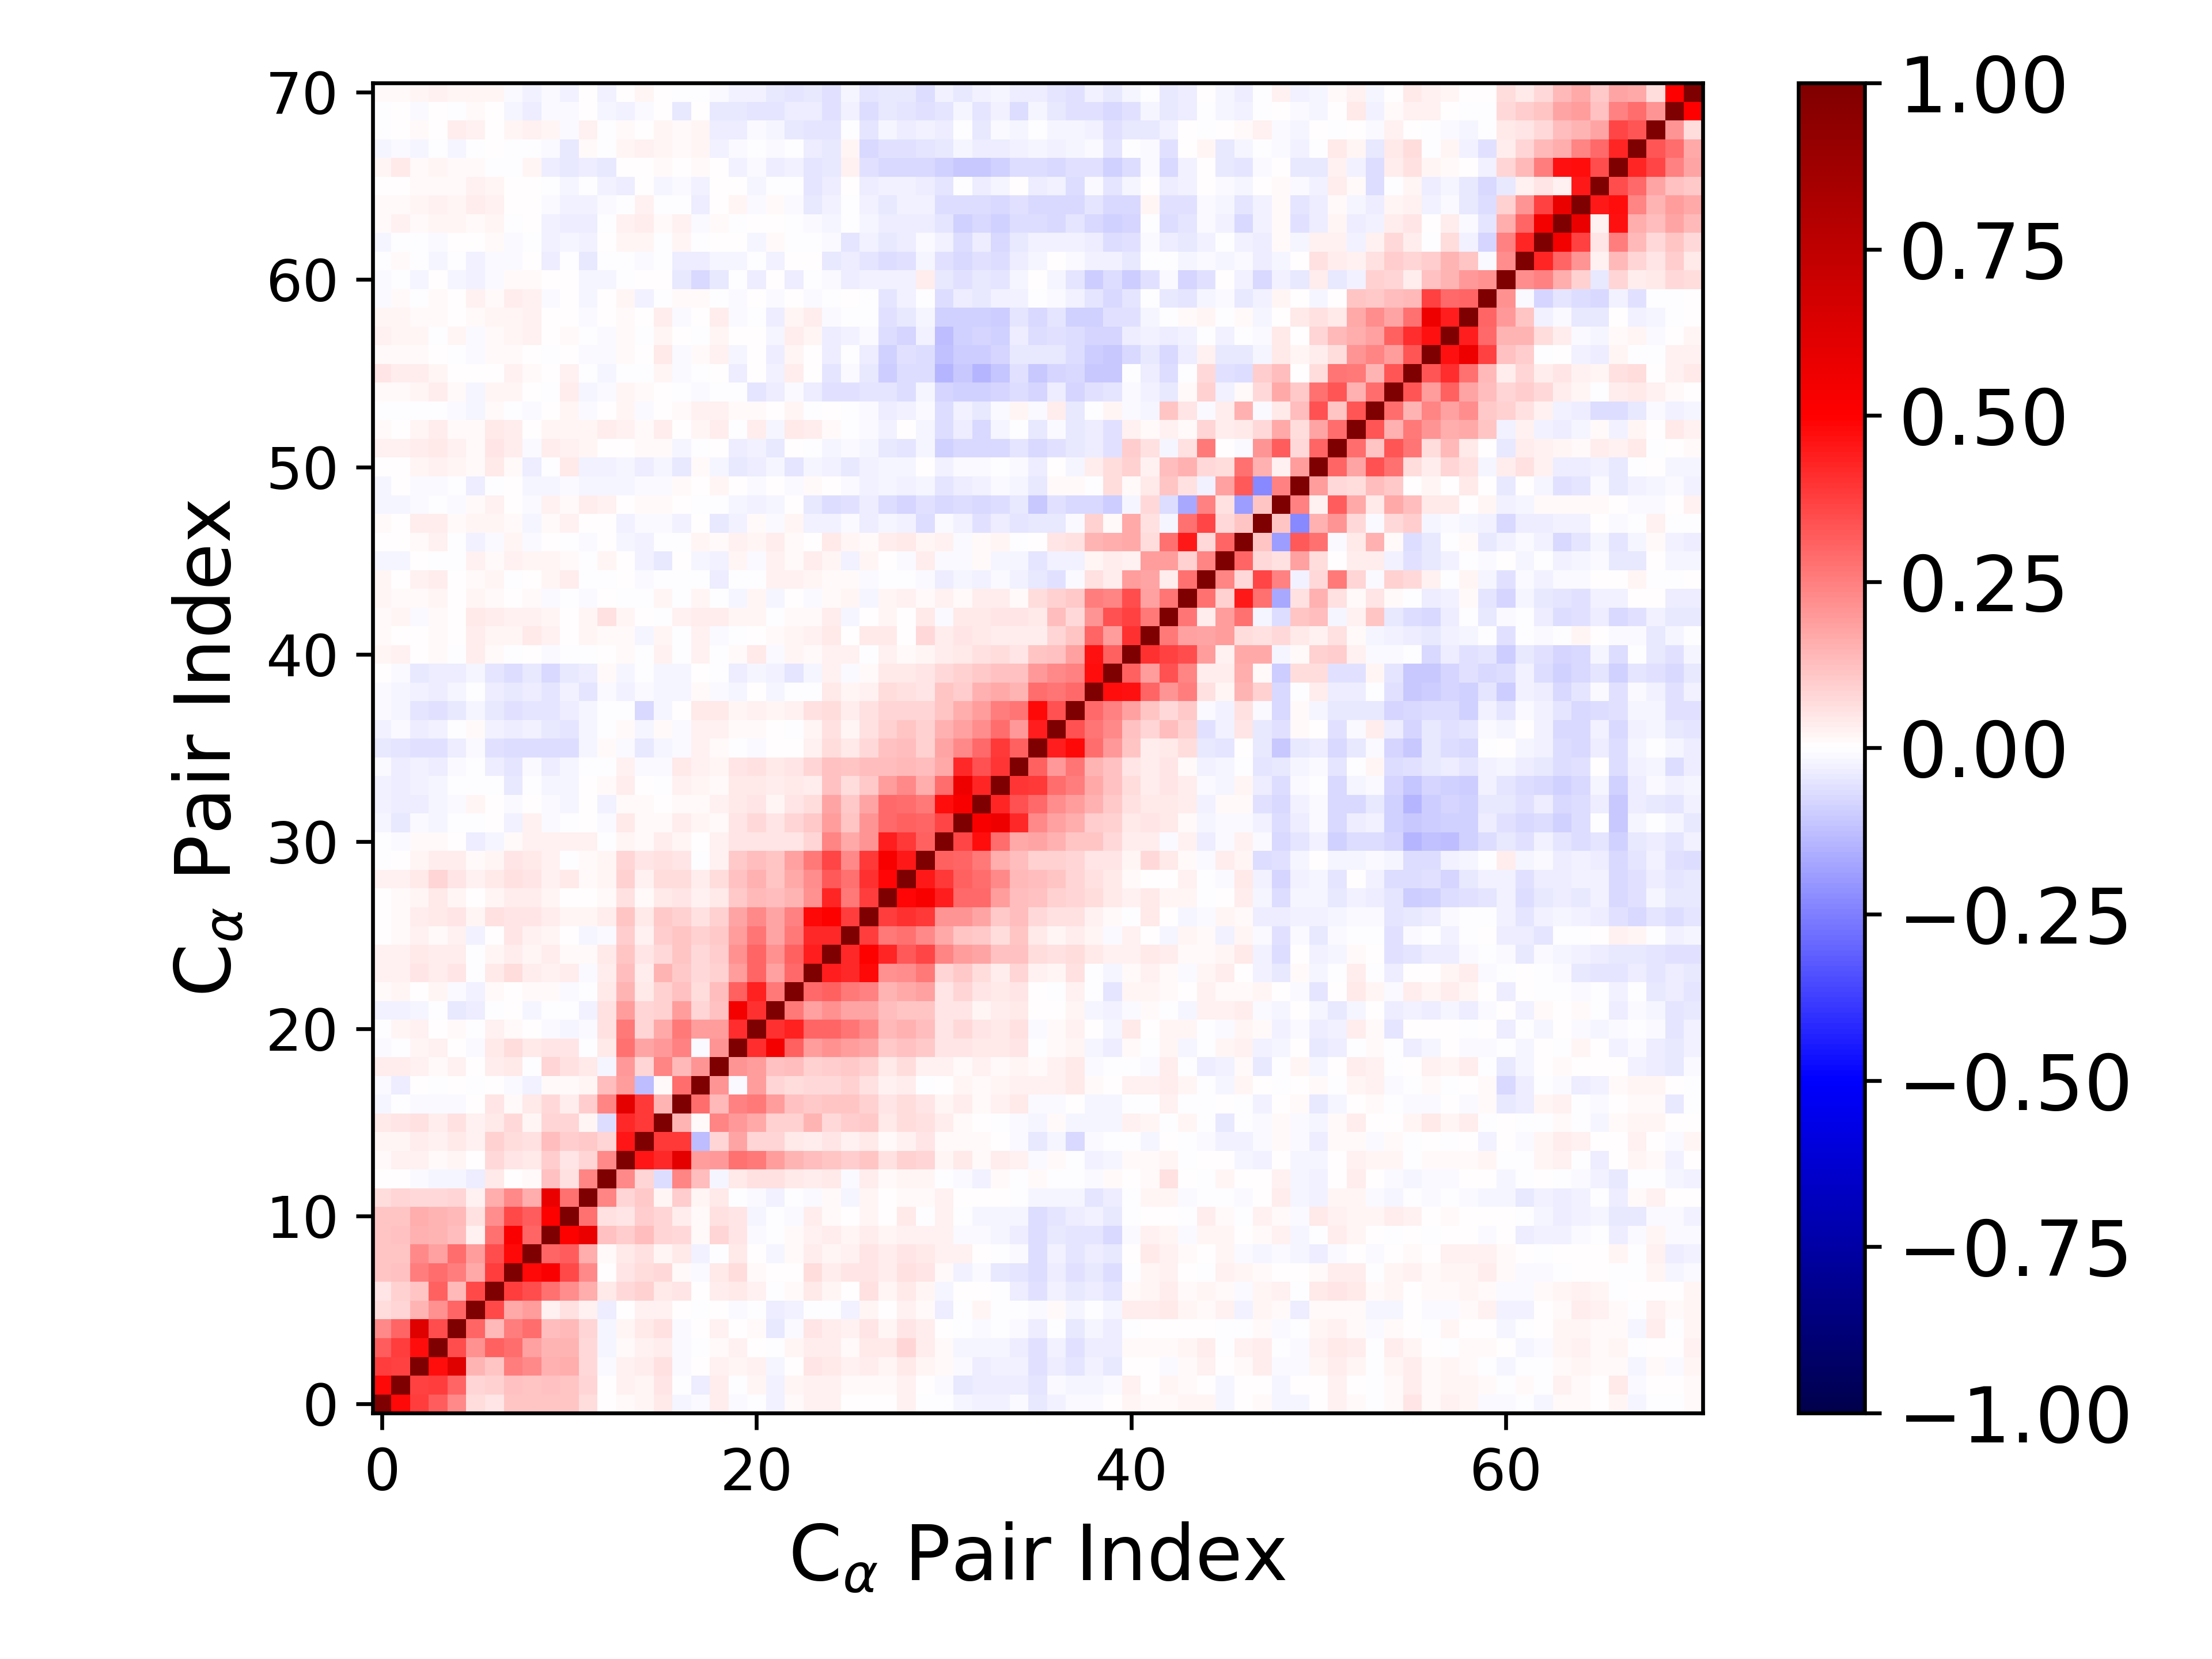

Values plotted in this chart, from the file beside it:
1.000000000000000000e+00, 4.841256140169595823e-01, 3.809976606603807658e-01, 3.195020635374012929e-01, 2.306967161814973133e-01, 6.960983300259308837e-02, 5.254416089065189893e-02, 1.123336672713142609e-01, 1.143425071272904103e-01, 1.124378822090909141e-01, 1.169172159627004243e-01, 6.336779400078701441e-02, 5.680706148200789958e-03, 1.276578142243503175e-02, 1.762182596237559309e-02, 4.467305909371571682e-02, -1.677147788421622446e-02, -1.260154143550553350e-02, 3.511621270537954032e-02, -1.234671497272371229e-02, -3.007261737434355867e-05, -2.568750444968978530e-02, 1.030072687492329837e-02, 2.766502213009779110e-02
4.841256140169595823e-01, 1.000000000000000000e+00, 3.740503405700870698e-01, 3.769133289389230423e-01, 3.013194087015555467e-01, 8.165971525580097146e-02, 8.623301898037877278e-02, 1.189965456058287852e-01, 1.097661005839664916e-01, 1.188355794302527746e-01, 1.113049853240962034e-01, 8.168596870603560267e-02, 4.973892376554322169e-03, 2.838921074744948578e-02, 2.228050641902987183e-02, 5.276440527035102662e-02, -6.916523603413155322e-03, -3.699690828754870903e-02, 3.265190487479092268e-02, -4.278654383219181873e-03, 2.071183710728977459e-02, -2.543230635836030845e-02, 1.567442511647702125e-02, 2.591643939409549874e-02
3.809976606603807658e-01, 3.740503405700870698e-01, 1.000000000000000000e+00, 4.746263242171506747e-01, 6.214407863882557281e-01, 1.478956687333206066e-01, 1.166733870516762778e-01, 2.573544171177110096e-01, 2.305106752356111677e-01, 1.554336037308396978e-01, 1.579254515117226032e-01, 7.108498005708278888e-02, -1.026052278504924371e-02, 2.585324060915972569e-02, 3.532120107475560794e-02, 5.973660726054868392e-02, -8.140749734029258458e-03, 2.894540447313362808e-04, 2.442451138300593197e-02, 1.995393454840068553e-02, 2.378448203881098136e-02, -2.212729715851170093e-02, 7.805820545376215315e-03, 5.267888881151467501e-02
3.195020635374012929e-01, 3.769133289389230423e-01, 4.746263242171506747e-01, 1.000000000000000000e+00, 3.510862989721593719e-01, 2.159914628816630988e-01, 3.102918232844754653e-01, 2.813868917376658452e-01, 1.801349343204284581e-01, 1.479028954607372326e-01, 1.424567418592712353e-01, 7.177692567526390566e-02, -2.205674291881635357e-02, 1.288101402810501624e-02, 2.561849551909047007e-02, 3.553691486321879089e-02, -8.529605240486889950e-03, -7.734618133966503217e-03, 1.208587056045381733e-02, 2.798156909036695131e-02, 5.844759772942434602e-03, -5.480721431035074850e-03, 1.650256507247381196e-02, 3.464415142872524778e-02
2.306967161814973133e-01, 3.013194087015555467e-01, 6.214407863882557281e-01, 3.510862989721593719e-01, 1.000000000000000000e+00, 2.998029250506323851e-01, 1.392359670880393696e-01, 2.536209850452034176e-01, 2.883629221080289406e-01, 1.282598500591194401e-01, 1.358410931444456182e-01, 8.063045331144119698e-02, -1.949066103978771419e-02, 2.076050766004646983e-02, 3.972041347055047661e-02, 5.529554328884528358e-02, -1.067828547282613852e-02, 7.243011113393681318e-03, 2.375754015764560551e-02, 7.452583319127681349e-03, 9.500940285200957722e-03, -4.085409176972489703e-02, -1.160870615918083507e-02, 4.807318345941073018e-02
6.960983300259308837e-02, 8.165971525580097146e-02, 1.478956687333206066e-01, 2.159914628816630988e-01, 2.998029250506323851e-01, 1.000000000000000000e+00, 3.534589948304329710e-01, 1.678091269641532879e-01, 1.905884736960892223e-01, 3.012442817661560579e-02, 5.880168001792382415e-02, 3.093603585318080093e-02, -3.581111859972363476e-02, 3.152022279683094376e-03, 2.394121489812297415e-02, 2.443978792017691484e-02, 7.066632267942422364e-03, -1.094964829656014816e-03, 9.819667888217029680e-04, -9.787135191792537339e-03, -4.099884070137374895e-03, -3.221498693349038323e-02, -2.665889217673682310e-02, -2.634098407409930960e-03
5.254416089065189893e-02, 8.623301898037877278e-02, 1.166733870516762778e-01, 3.102918232844754653e-01, 1.392359670880393696e-01, 3.534589948304329710e-01, 1.000000000000000000e+00, 3.823484000815899897e-01, 3.458634278647400584e-01, 2.758714693733060330e-01, 2.207641481342379197e-01, 1.565017654200126507e-01, 4.060146525417169389e-02, 7.620560223745213857e-02, 9.267147557738311670e-02, 4.100446189348755377e-02, 4.932658451713575753e-02, 2.676130505145214375e-03, 3.497440794509187184e-02, 3.994943359750548206e-02, 2.764528057566812899e-02, -5.080919987995496760e-03, 1.402863984775899395e-02, 3.966958124025361104e-02
1.123336672713142609e-01, 1.189965456058287852e-01, 2.573544171177110096e-01, 2.813868917376658452e-01, 2.536209850452034176e-01, 1.678091269641532879e-01, 3.823484000815899897e-01, 1.000000000000000000e+00, 4.823746781806779182e-01, 5.123530198562180615e-01, 3.521580660925290873e-01, 2.314359460334455554e-01, 5.939744414261439662e-03, 4.937351264411688617e-02, 6.515951059259883493e-02, 7.457463650506114539e-02, 1.473875683165885506e-02, -1.307658114276872077e-02, 4.075162463766179161e-02, 6.895813598772985997e-02, 1.426408559643483134e-02, 4.036673409033881589e-03, 4.811292978072143241e-03, 6.755539256281080374e-02
1.143425071272904103e-01, 1.097661005839664916e-01, 2.305106752356111677e-01, 1.801349343204284581e-01, 2.883629221080289406e-01, 1.905884736960892223e-01, 3.458634278647400584e-01, 4.823746781806779182e-01, 1.000000000000000000e+00, 3.027630301055937445e-01, 3.144568410867498165e-01, 1.580045719580602803e-01, 1.244262706184804876e-02, 4.108753663221358793e-02, 5.669644449422555493e-02, 1.844255902256190446e-02, 4.184023119728791373e-02, -2.714681694565096448e-02, -5.241090525622871948e-03, 4.569556169048945293e-02, 1.501475311713903549e-03, -1.652497525445153354e-02, 1.264815392887248986e-02, 3.845096093318529223e-02
1.124378822090909141e-01, 1.188355794302527746e-01, 1.554336037308396978e-01, 1.479028954607372326e-01, 1.282598500591194401e-01, 3.012442817661560579e-02, 2.758714693733060330e-01, 5.123530198562180615e-01, 3.027630301055937445e-01, 1.000000000000000000e+00, 5.028620200934184048e-01, 5.779589311807401542e-01, 1.219726766890304737e-01, 9.399104677760472537e-02, 1.252462118070009345e-01, 7.989603168756832796e-02, 7.313259181431630562e-02, 8.517796827573588872e-03, 8.383422631218710730e-02, 4.809725144324751567e-02, -7.852180700932905738e-03, -5.972126823852573312e-03, 1.496643681416567201e-02, 2.668106161010112831e-02
1.169172159627004243e-01, 1.113049853240962034e-01, 1.579254515117226032e-01, 1.424567418592712353e-01, 1.358410931444456182e-01, 5.880168001792382415e-02, 2.207641481342379197e-01, 3.521580660925290873e-01, 3.144568410867498165e-01, 5.028620200934184048e-01, 1.000000000000000000e+00, 2.805896550499052955e-01, 6.070631937329042105e-02, 4.898466910329684482e-02, 9.405329579276842933e-02, 7.963509200153778833e-02, 3.584365818200814513e-02, 1.521626831891617453e-02, 5.832061419887399345e-02, 4.917953487984250138e-02, -2.269476200997623538e-02, -4.724718857234703508e-03, -1.230471660160263603e-02, 3.231682400708454223e-02
6.336779400078701441e-02, 8.168596870603560267e-02, 7.108498005708278888e-02, 7.177692567526390566e-02, 8.063045331144119698e-02, 3.093603585318080093e-02, 1.565017654200126507e-01, 2.314359460334455554e-01, 1.580045719580602803e-01, 5.779589311807401542e-01, 2.805896550499052955e-01, 1.000000000000000000e+00, 2.353665672045616442e-01, 7.826462193489336361e-02, 1.027822480171203673e-01, 1.563211413063083852e-02, 9.919999087377816271e-02, 2.033131562063969847e-02, 4.050986886292309852e-02, -4.526130269658542303e-04, -1.160065730432419465e-02, -2.828043357880878628e-02, -5.061399437108470359e-03, -9.717957931340415537e-03
5.680706148200789958e-03, 4.973892376554322169e-03, -1.026052278504924371e-02, -2.205674291881635357e-02, -1.949066103978771419e-02, -3.581111859972363476e-02, 4.060146525417169389e-02, 5.939744414261439662e-03, 1.244262706184804876e-02, 1.219726766890304737e-01, 6.070631937329042105e-02, 2.353665672045616442e-01, 1.000000000000000000e+00, 2.287502180076622371e-01, 8.219305909716234648e-02, -6.586170396970320029e-02, 2.406820167499029162e-01, 1.279966465656808272e-01, -1.969536064571189224e-02, 4.685395624114564034e-02, 6.037024891447353298e-02, 5.751240926117292401e-02, 4.042341220985477129e-02, 3.789091797551694119e-02
1.276578142243503175e-02, 2.838921074744948578e-02, 2.585324060915972569e-02, 1.288101402810501624e-02, 2.076050766004646983e-02, 3.152022279683094376e-03, 7.620560223745213857e-02, 4.937351264411688617e-02, 4.108753663221358793e-02, 9.399104677760472537e-02, 4.898466910329684482e-02, 7.826462193489336361e-02, 2.287502180076622371e-01, 1.000000000000000000e+00, 4.591963873754126291e-01, 4.195822926796116126e-01, 5.975451336659685087e-01, 1.890481577193873497e-01, 1.984046876151493166e-01, 2.754540928610365036e-01, 2.634970445533709738e-01, 1.914432150075126016e-01, 1.449160206344497215e-01, 1.269070761643406597e-01
1.762182596237559309e-02, 2.228050641902987183e-02, 3.532120107475560794e-02, 2.561849551909047007e-02, 3.972041347055047661e-02, 2.394121489812297415e-02, 9.267147557738311670e-02, 6.515951059259883493e-02, 5.669644449422555493e-02, 1.252462118070009345e-01, 9.405329579276842933e-02, 1.027822480171203673e-01, 8.219305909716234648e-02, 4.591963873754126291e-01, 1.000000000000000000e+00, 3.898257089211694670e-01, 3.841570471727058234e-01, -1.285902878335559996e-01, 8.571289030145122501e-02, 1.723185645732166205e-01, 8.457121787528006085e-02, 8.259048569883317703e-02, 4.084155852000843218e-02, 3.858093112379570866e-02
4.467305909371571682e-02, 5.276440527035102662e-02, 5.973660726054868392e-02, 3.553691486321879089e-02, 5.529554328884528358e-02, 2.443978792017691484e-02, 4.100446189348755377e-02, 7.457463650506114539e-02, 1.844255902256190446e-02, 7.989603168756832796e-02, 7.963509200153778833e-02, 1.563211413063083852e-02, -6.586170396970320029e-02, 4.195822926796116126e-01, 3.898257089211694670e-01, 1.000000000000000000e+00, 1.463605972126089672e-01, 1.221751219091085985e-02, 2.402840823280638360e-01, 1.986546328261585836e-01, 1.694481403878912995e-01, 9.078215738906103560e-02, 9.343966199454036003e-02, 1.420108406451494609e-01
-1.677147788421622446e-02, -6.916523603413155322e-03, -8.140749734029258458e-03, -8.529605240486889950e-03, -1.067828547282613852e-02, 7.066632267942422364e-03, 4.932658451713575753e-02, 1.473875683165885506e-02, 4.184023119728791373e-02, 7.313259181431630562e-02, 3.584365818200814513e-02, 9.919999087377816271e-02, 2.406820167499029162e-01, 5.975451336659685087e-01, 3.841570471727058234e-01, 1.463605972126089672e-01, 1.000000000000000000e+00, 2.875870370530345665e-01, 1.396659556656012768e-01, 2.431057235940115024e-01, 2.589423701843909242e-01, 1.880819469228358354e-01, 1.181332407070889851e-01, 1.027786137892191670e-01
-1.260154143550553350e-02, -3.699690828754870903e-02, 2.894540447313362808e-04, -7.734618133966503217e-03, 7.243011113393681318e-03, -1.094964829656014816e-03, 2.676130505145214375e-03, -1.307658114276872077e-02, -2.714681694565096448e-02, 8.517796827573588872e-03, 1.521626831891617453e-02, 2.033131562063969847e-02, 1.279966465656808272e-01, 1.890481577193873497e-01, -1.285902878335559996e-01, 1.221751219091085985e-02, 2.875870370530345665e-01, 1.000000000000000000e+00, 2.077471369684416036e-01, -9.401636167526424698e-03, 1.900173157869789742e-01, 7.895885217250715737e-02, 6.462610842763108487e-02, 7.555003335181170732e-02
3.511621270537954032e-02, 3.265190487479092268e-02, 2.442451138300593197e-02, 1.208587056045381733e-02, 2.375754015764560551e-02, 9.819667888217029680e-04, 3.497440794509187184e-02, 4.075162463766179161e-02, -5.241090525622871948e-03, 8.383422631218710730e-02, 5.832061419887399345e-02, 4.050986886292309852e-02, -1.969536064571189224e-02, 1.984046876151493166e-01, 8.571289030145122501e-02, 2.402840823280638360e-01, 1.396659556656012768e-01, 2.077471369684416036e-01, 1.000000000000000000e+00, 2.075146295554037568e-01, 1.907631699801374536e-01, 1.203302091046287992e-01, 1.275938070302397309e-01, 9.316665590978863432e-02
-1.234671497272371229e-02, -4.278654383219181873e-03, 1.995393454840068553e-02, 2.798156909036695131e-02, 7.452583319127681349e-03, -9.787135191792537339e-03, 3.994943359750548206e-02, 6.895813598772985997e-02, 4.569556169048945293e-02, 4.809725144324751567e-02, 4.917953487984250138e-02, -4.526130269658542303e-04, 4.685395624114564034e-02, 2.754540928610365036e-01, 1.723185645732166205e-01, 1.986546328261585836e-01, 2.431057235940115024e-01, -9.401636167526424698e-03, 2.075146295554037568e-01, 1.000000000000000000e+00, 4.106178401099337405e-01, 5.370979677438076916e-01, 3.072988093771509277e-01, 1.945779043727544344e-01
-3.007261737434355867e-05, 2.071183710728977459e-02, 2.378448203881098136e-02, 5.844759772942434602e-03, 9.500940285200957722e-03, -4.099884070137374895e-03, 2.764528057566812899e-02, 1.426408559643483134e-02, 1.501475311713903549e-03, -7.852180700932905738e-03, -2.269476200997623538e-02, -1.160065730432419465e-02, 6.037024891447353298e-02, 2.634970445533709738e-01, 8.457121787528006085e-02, 1.694481403878912995e-01, 2.589423701843909242e-01, 1.900173157869789742e-01, 1.907631699801374536e-01, 4.106178401099337405e-01, 1.000000000000000000e+00, 4.052953359972562564e-01, 4.325417747611978725e-01, 3.031765057582976319e-01
-2.568750444968978530e-02, -2.543230635836030845e-02, -2.212729715851170093e-02, -5.480721431035074850e-03, -4.085409176972489703e-02, -3.221498693349038323e-02, -5.080919987995496760e-03, 4.036673409033881589e-03, -1.652497525445153354e-02, -5.972126823852573312e-03, -4.724718857234703508e-03, -2.828043357880878628e-02, 5.751240926117292401e-02, 1.914432150075126016e-01, 8.259048569883317703e-02, 9.078215738906103560e-02, 1.880819469228358354e-01, 7.895885217250715737e-02, 1.203302091046287992e-01, 5.370979677438076916e-01, 4.052953359972562564e-01, 1.000000000000000000e+00, 2.646834777272443762e-01, 1.864572005988518744e-01
1.030072687492329837e-02, 1.567442511647702125e-02, 7.805820545376215315e-03, 1.650256507247381196e-02, -1.160870615918083507e-02, -2.665889217673682310e-02, 1.402863984775899395e-02, 4.811292978072143241e-03, 1.264815392887248986e-02, 1.496643681416567201e-02, -1.230471660160263603e-02, -5.061399437108470359e-03, 4.042341220985477129e-02, 1.449160206344497215e-01, 4.084155852000843218e-02, 9.343966199454036003e-02, 1.181332407070889851e-01, 6.462610842763108487e-02, 1.275938070302397309e-01, 3.072988093771509277e-01, 4.325417747611978725e-01, 2.646834777272443762e-01, 1.000000000000000000e+00, 2.948409591742807700e-01
2.766502213009779110e-02, 2.591643939409549874e-02, 5.267888881151467501e-02, 3.464415142872524778e-02, 4.807318345941073018e-02, -2.634098407409930960e-03, 3.966958124025361104e-02, 6.755539256281080374e-02, 3.845096093318529223e-02, 2.668106161010112831e-02, 3.231682400708454223e-02, -9.717957931340415537e-03, 3.789091797551694119e-02, 1.269070761643406597e-01, 3.858093112379570866e-02, 1.420108406451494609e-01, 1.027786137892191670e-01, 7.555003335181170732e-02, 9.316665590978863432e-02, 1.945779043727544344e-01, 3.031765057582976319e-01, 1.864572005988518744e-01, 2.948409591742807700e-01, 1.000000000000000000e+00
2.369490663319591059e-02, 2.359214441527537551e-02, 4.681068741119411014e-02, 3.373627187504689429e-02, 3.289996318194836344e-02, -6.409868044088494130e-03, 2.111701685361076428e-02, 3.361018832411794000e-02, 1.883541817887131320e-02, 3.797631185754654637e-02, 1.488504153956024881e-02, 1.011290907361606616e-02, 3.989821712287368316e-02, 1.145733054437574894e-01, 5.001036808201624051e-02, 7.224213426888122236e-02, 1.169597203889321396e-01, 7.246902711293920496e-02, 9.749065774761613012e-02, 2.148930540031036285e-01, 3.006061549975422298e-01, 2.115980188563762465e-01, 3.119409316826975420e-01, 4.406352772879981172e-01
6.250181015348790434e-03, 1.242629987996338170e-02, 2.818925166539082774e-02, 8.954687856245202582e-03, 2.773025187898473659e-02, -2.878530973342265792e-02, 4.061694583035308642e-03, 5.350181655541154380e-02, 3.100637272742389275e-02, 1.687562790463260909e-02, 6.272624276340081975e-03, -1.891039176483543319e-02, -9.080891406461058177e-03, 9.489378380771693045e-02, 2.886085999530197191e-02, 9.428713109700619099e-02, 1.132704699103644352e-01, 9.083726542302023033e-02, 1.047995556007972062e-01, 1.901482912306606821e-01, 2.660853006449707681e-01, 1.770200111080856009e-01, 2.624075591658276418e-01, 4.162885891809268157e-01
5.412479602178266874e-03, 1.453996880617472454e-02, 3.892272576044603777e-02, 4.644314237100056336e-02, 4.921832665094885706e-02, 1.920207161048382780e-02, 5.671611382055132683e-02, 5.273964017172047547e-02, 5.160331806501326779e-02, 3.506360148999355247e-02, 2.155006947614352894e-02, 1.937650030108880803e-02, 3.210572029558527579e-02, 1.142061016794674450e-01, 4.484611726278234234e-02, 1.034070204940980980e-01, 9.040808095672014932e-02, 5.979324432365811653e-02, 8.796668829483983432e-02, 1.779166116190235014e-01, 2.322971174938731620e-01, 1.788553753741350671e-01, 2.459953213325446753e-01, 4.792241758136076557e-01
6.621853938492149039e-03, 9.926125748719762457e-03, 2.322782874160720865e-02, 3.933562026171215364e-02, 2.322626015274051672e-02, 4.182079373772963106e-03, 1.632316487088916745e-02, 3.339010316194161720e-02, 3.167364605384929283e-02, 1.884226806811097402e-02, 2.013122636405361137e-03, 4.964724275433542514e-03, 8.214321111172411677e-03, 5.773754492015474582e-02, 1.119264936765337892e-02, 4.558286164410099706e-02, 5.216959187134129206e-02, 2.891491662696714371e-02, 4.435866067021206754e-02, 1.035223185558230424e-01, 1.404835133830994454e-01, 1.256714817862562561e-01, 1.448423319480549032e-01, 2.184692778154843640e-01
2.428567913209897511e-02, 2.505104053453973550e-02, 4.635024302073870867e-02, 8.021033260131477105e-02, 5.231941901864044231e-02, 2.697820291431086634e-02, 4.569163261227600359e-02, 5.752062887474058972e-02, 5.152149184513126617e-02, 2.587300928966826397e-02, 3.966996217209588227e-02, 8.269016958405497886e-03, 1.690756017635983155e-02, 8.972035820089818703e-02, 2.940684641603963714e-02, 7.025526195093151349e-02, 6.738413635535599189e-02, 3.870589210083715676e-02, 6.643951243865099665e-02, 1.248495199649733711e-01, 1.558964139378753166e-01, 1.169302092045074876e-01, 1.702396262166216701e-01, 2.200271158870484300e-01
-3.077071236438407281e-03, 3.549640175336197124e-03, 2.150343023909460222e-02, 3.885332988556471079e-02, 3.375196950589010730e-02, 1.003274544543764427e-02, 1.948860486862091790e-02, 5.275648833541607408e-02, 4.565080619286783492e-02, 3.009073449329982899e-02, -5.444929030189048572e-03, 1.404380324911226607e-02, 1.771810948321114743e-02, 8.552892607750468834e-02, 5.066514509368510999e-02, 5.631294028960498466e-02, 4.880242375982107167e-02, -4.713899424951710666e-03, 2.930798635363462273e-02, 1.063425532955953878e-01, 1.271900742741531032e-01, 1.127551885242753932e-01, 1.831445146494358467e-01, 2.613785403390412321e-01
-5.764495326611695711e-03, -1.101923607500107823e-02, 1.276769650336022355e-02, 1.235436305170896885e-02, 6.832362454671766193e-03, -3.163946924610565314e-02, -1.590056873361345505e-02, 1.512437045584449219e-02, 2.444287494534305716e-02, 2.793273749411436663e-02, 2.626092463488687717e-02, 3.010845817706018709e-02, -2.731466193497638479e-04, 1.982294404924661579e-02, 1.429525246570391948e-02, 3.698562808918478412e-02, 1.694094521602285131e-02, 1.470406427139063542e-03, 3.123584516404874500e-02, 5.276920229518488464e-02, 5.207184950738528301e-02, 4.844388313785786410e-02, 5.080341437719485681e-02, 8.217505524221545288e-02
-1.780091949900877712e-02, -3.929715765166305608e-02, -1.331858649056783840e-02, -2.121862012957159010e-02, -3.457475121846995385e-03, -4.408251946311638608e-03, 3.318667453989770770e-04, -2.501081730124687236e-02, 2.464745504173211990e-02, -1.252417865873313267e-02, -7.614184948800422313e-03, 3.144747843561716393e-03, -9.895775661257844372e-03, 3.910834879209790921e-02, 1.341950954636162395e-02, 9.530492681544062289e-03, 3.560201792453987490e-02, 1.895438120072774971e-02, 9.760031767794302704e-03, 5.207831097765141387e-02, 7.785721888915431155e-02, 4.889182252167213749e-02, 8.474387765376142911e-02, 1.055960350920130547e-01
-2.710624077488617972e-02, -3.572080450018160630e-02, -3.216016652649431040e-02, -1.578229798395104980e-02, -8.798583352689041612e-03, 2.121625795622967409e-02, 6.160397408203495927e-03, -1.172925679500410462e-02, 6.414800904076253980e-03, -1.190822569615655746e-02, -1.956737357267513550e-02, 3.011008400207420502e-03, -2.695498887201974725e-02, 1.299657086478595881e-02, 8.330335843727932482e-03, 5.801506497585115149e-03, 1.455004875930362290e-02, 1.480166228915029587e-02, 2.403076031495087611e-02, 3.990286470916289130e-02, 5.298761485980423014e-02, 2.106079668671671443e-02, 5.382676907422077189e-02, 6.572674764506251932e-02
-2.521043436584862601e-02, -3.237656908405831674e-02, -2.730632402303427922e-02, -2.131463272688279356e-02, -7.586037468984885117e-03, -3.227735856808590462e-03, -5.579417744371010721e-03, -4.328127595202469619e-02, -2.261718221848756181e-03, -2.312497075057064547e-02, -2.115212974062953555e-02, 2.333630245405044108e-03, 9.336361397092639638e-03, 3.775638847064274189e-02, 2.698576951561118477e-04, -3.552285308427599077e-03, 2.644641115618078658e-02, 2.110132105487316084e-02, 1.056224744872753113e-02, 4.037307152021243906e-02, 4.320449409991135997e-02, 3.370005414091527957e-02, 4.526028025181184911e-02, 3.687551038856288349e-02
-1.537737553513446494e-02, -3.497452532262042280e-02, -2.560323595118493487e-02, -3.425462833570747101e-02, -1.529571817830679623e-02, -5.426575571001354160e-03, -3.176622823770296894e-02, -4.999508739926900036e-02, -1.231222362920772646e-02, -3.876065556702487647e-02, -2.210140157255310531e-02, -1.631914544483897139e-03, -5.126614807238952590e-03, 2.583355017668330714e-02, -9.513061489263629350e-03, -1.212352269581446970e-02, 4.356511223709401415e-02, 3.093247986330952340e-02, 2.327932947183906226e-02, 5.332623143121995729e-02, 5.941270691776068952e-02, 3.974151443340256940e-02, 5.190721173751695894e-02, 8.378761267074315289e-02
-4.421273457678401991e-02, -4.969320953978038913e-02, -5.831645045047740422e-02, -6.235318134393279255e-02, -3.535718883995521422e-02, -1.348750816583349325e-02, -5.687581971877300052e-02, -6.878527559907378353e-02, -6.317022258519526534e-02, -6.815536602205686523e-02, -6.388847584651569100e-02, -2.336299449805485928e-02, 1.305754765225684323e-02, -1.369786776702865312e-02, -4.488692540136666326e-02, -2.200725248769162465e-02, -1.502180861338186200e-02, 3.083036460767897211e-02, 1.179168053114767328e-02, -3.126489260963299672e-03, -9.228220465686418766e-03, 2.702125124590525496e-03, 3.215496325636214587e-03, 2.646143424663246688e-02
-3.008495634397013313e-02, -1.298646919073299238e-02, -3.247539000314405427e-02, -2.510126556414696633e-02, -2.286679228744550874e-03, 1.080931182942264195e-02, -2.874790006124753119e-02, -3.287627033891932921e-02, -2.430265611772581408e-02, -4.301820428055266876e-02, -4.709264323448012629e-02, -1.756602030294643693e-02, -7.155808219363627570e-03, 1.222087259386446870e-02, -1.810776553053616844e-02, 1.244741007285121541e-02, -9.822279726384048129e-03, 3.092145675100326299e-02, 3.044181380002709478e-02, 1.062805336341451391e-02, 1.470799146160258440e-02, 6.627342334322387958e-03, -2.342047548390035518e-03, 2.194702385511726472e-02
-1.417262575278593721e-02, -2.016773522182829098e-02, -5.462169923507562835e-02, -6.216112351303593880e-02, -4.257505060458682128e-02, -1.566013319462968012e-02, -4.588341332850885690e-02, -5.806359737175761926e-02, -5.352994765301401225e-02, -5.072266827640144887e-02, -3.473116176465245591e-02, -1.779249429264409196e-02, -1.571436057851303232e-03, -3.103345975168220455e-03, -7.184406091921982651e-02, -1.803654145731168473e-02, 5.941396425430095496e-03, 4.328977986879066486e-02, 4.014066179583591909e-02, 1.673825870184201051e-02, 2.548952975942817001e-02, 2.165429909055937782e-02, 2.471219444609682944e-02, 5.721254556476976227e-02
-1.068531832126329122e-02, -2.295194253350077429e-02, -2.986992876259084856e-02, -3.827667202562405613e-02, -2.148769414174349704e-02, -2.292731824456514019e-03, -3.576161892850876489e-02, -4.255912769516527472e-02, -3.760501647143899007e-02, -5.354328479488310727e-02, -2.940058038378675492e-02, -4.740818685853054326e-02, -1.212300185418173359e-02, -2.513729466651729375e-02, -1.070409790765592013e-02, -2.331278662181541714e-02, -1.608260195812703450e-02, 1.259007249586307012e-02, -1.380970329287187735e-02, -1.799588202203487169e-02, 5.430499002609390224e-03, -1.609740200783998931e-02, -7.302163212120275741e-03, -5.594254109778387662e-03
2.325521418840870505e-03, -1.149004269983558424e-02, -4.214048115065170685e-02, -3.360709787365084855e-02, -3.622295085281527355e-02, -1.902658886406888641e-02, -5.243274143514196906e-02, -6.387156095774304543e-02, -4.353650336294284662e-02, -7.551738155079991410e-02, -4.029690503622970071e-02, -3.207238819840601413e-02, 9.251967378525188454e-03, -1.886019738897447284e-02, -7.750395593769791348e-03, -1.861478724304717336e-02, -2.224336007414676533e-02, 6.810511898891083958e-03, -5.595461160055969704e-03, -3.399442675022677079e-02, -2.167550927701445210e-02, -2.350184253346884397e-02, -4.843197322401909116e-02, -2.010506105614936340e-02
2.166895943552712284e-02, 2.509223806037454152e-02, 3.469774036163496798e-03, 9.268419842020404753e-03, -1.816172857161936710e-03, 3.835897674106857752e-02, 1.441404240292505287e-02, -2.223790082971877861e-04, 7.537755965602190369e-03, -9.652900323142922859e-03, -2.034273521190746881e-03, -7.748097760039587487e-03, 1.927988992233928538e-03, 9.488033075578232792e-03, -5.782988909243362216e-03, 2.799962921502406957e-02, -2.410473215922651936e-03, 2.919490356439757503e-02, -1.822765501349473934e-03, 8.994099927688174734e-03, 4.219605457550914401e-02, -8.652851041971875226e-03, 1.726760379864545822e-02, 9.055434287518792855e-03
1.291388341299883925e-02, 5.729412952515848013e-03, 4.859971349732154083e-03, 8.696215146778187022e-03, 5.656820554016649301e-03, 3.884536025186616226e-02, 1.780790180249343033e-02, 1.686797449162541485e-02, 4.002608469811788638e-02, 2.407454439376384425e-02, 1.617505817824367673e-03, 2.331093493259036795e-02, 1.388033776154436356e-02, 9.214533544633054379e-03, -2.223045900464303004e-02, 1.908316197252076310e-02, -2.824065608082521137e-03, 2.447640068811764505e-02, -8.942943011002900053e-03, -2.876573853517881262e-03, 3.137367795870507799e-03, 9.333208826499760080e-03, 1.795438612648321899e-02, 2.403730240768183965e-02
1.271350996982089851e-02, 1.881981504963745749e-02, -8.022120411536860785e-03, 9.886685905190170306e-03, 2.569384421523109464e-03, 4.029992596029613461e-02, 3.705415346805993743e-02, 2.800816079992351701e-02, 2.857323410007357734e-02, 1.681399115344295661e-02, 4.245844480421149397e-03, 2.293287083434412260e-02, 5.567376169210853237e-02, 2.022781757560673105e-02, 7.028150473178436256e-04, -6.647320864901301585e-03, 2.748994642829000884e-02, 3.591578502863709832e-02, 3.484058552739784098e-02, 2.060075944251349780e-02, 1.971487003385592046e-02, -5.291249579167048994e-03, 1.123528320851205527e-02, 1.109260549592879994e-02
2.174609051834639623e-02, 1.052438002690472309e-02, 1.110974864196586157e-02, 2.302911241245460608e-02, 2.767410836793318760e-03, 2.325684424699679329e-02, 8.394968603661000575e-03, 2.018131645791135676e-03, 1.024308328935837585e-02, -8.699937088869002036e-03, -2.216258730784872750e-03, -1.002768706182304709e-02, 1.483908222222695902e-03, -7.082375257020640143e-03, -3.650940983130875409e-03, 1.983117628228120780e-02, -2.444132109636545404e-03, 1.938748110076752434e-02, -2.666777661509026434e-04, -1.685636751920995685e-02, 1.621229154451205023e-02, -2.164073383089518132e-02, 5.743812987474143303e-03, -9.793553809174458322e-03
1.968662337272051102e-02, 1.703480925618906013e-03, 3.006215888924987020e-02, 3.172965566998601356e-02, 5.087925721226227264e-03, 1.304124560736346673e-02, 1.678398867590481444e-02, -2.555365155876004792e-03, 1.850593526869390550e-03, 1.687448596780196514e-02, 3.215017240919991470e-02, -4.440666450739769525e-03, -1.348342007245752596e-03, 7.282594624978476830e-03, -1.265056488823015392e-02, -3.687675251924951670e-04, -2.321648945416557048e-03, -5.535208555020033200e-03, -3.296174420361972640e-02, -9.349001644141379137e-04, -7.964758354409922584e-04, 2.683353608504563878e-02, 2.997231744684578439e-02, 2.057222698668783809e-02
-1.589730365443774857e-02, -1.802031650108302380e-02, 1.468689916409273138e-03, -3.223195221548286107e-03, -1.470631717866920226e-03, 2.688966444384394486e-02, 1.326294676241720344e-02, 2.921110378780987851e-02, 1.934699101633923293e-02, 1.897850925393157126e-02, 1.197645587187138629e-02, -8.543652253866798564e-04, 1.959885424845434973e-02, 5.508078992405609749e-04, -2.603318710728415308e-02, -4.528572210811972198e-02, 5.062112851439501057e-03, -2.015829022693898381e-02, -2.378563623801956128e-02, 2.254232415034409034e-02, -1.035666023010230717e-02, 2.722263728392931847e-02, 1.351480466212395988e-02, 3.771293033190548094e-02
4.926113772992520880e-03, 8.057795499254508369e-04, 8.716877742951134253e-03, 2.614598920892780010e-02, -3.465966505280161907e-03, -2.403932235138421872e-02, -1.103572590832040991e-02, 1.601808387209894061e-02, -8.303674738521836171e-03, 3.891124282734648339e-03, -2.332038127728249671e-03, -1.519292006869568494e-02, 1.254605506258975503e-05, -1.696778418697003285e-02, -2.554739208414657722e-02, -5.146269094671024683e-03, -1.648107024429875441e-03, 1.803788386109955039e-02, 1.047215468429567482e-02, 2.838091117059981031e-02, 1.781386834644256914e-02, 3.297086641708642935e-02, 1.300115551180074276e-02, 7.528228559943570333e-03
1.007987745930255009e-02, 4.433112105704748243e-03, 3.144255329095394652e-02, 3.809639457762632742e-02, 9.660773332445266731e-03, 2.018973242624390319e-02, 1.941285115902730701e-02, 9.156307694277776577e-03, -2.294236846560147869e-02, 1.471714076004996402e-02, 2.439012560033653951e-02, 6.920934842393007894e-03, 2.707541266614909236e-04, -2.904696283684522415e-02, -1.454547852828512802e-02, -1.302679717510466829e-02, -2.733021948423973446e-02, 3.414459756201373552e-03, -4.044224393172932835e-02, -2.478441610308326423e-02, 9.931380599816200250e-03, -1.452642537495422471e-02, 1.913520361961293728e-02, -2.936232555155128543e-02
-2.122904585913355444e-02, -2.035681393199624198e-02, -1.289914519076456115e-02, -3.192665786023759014e-03, -8.471096461355492879e-03, 1.543940151376755644e-02, 2.756715174016660663e-02, 4.892025776498965320e-03, -1.419215064459105648e-02, 2.829745432764759969e-02, 1.232095837401674283e-02, 3.426297161711296113e-02, 2.346546427010756317e-02, 6.665612448820639087e-03, 9.155669725176670409e-03, 1.023684009094113535e-02, 2.660421195537786103e-03, -5.765151578396625343e-03, -7.396320595493189980e-03, -1.789885742819617015e-02, -3.077127287739480840e-02, -1.928828036890884584e-02, 8.529411536490095493e-05, -4.542261238188539940e-02
-1.654909283283875418e-02, 2.732880150884871035e-03, -8.591400573396140369e-03, -1.015415857605374110e-02, -3.415954803430341479e-03, -3.158717724859387566e-02, -6.313432095682699509e-03, 1.827738019562986298e-04, -1.887142133930801505e-02, -2.267439031701484753e-02, -1.544180888747872550e-02, -2.169666528228501173e-02, -2.317523241780209894e-02, -1.667659264339697162e-02, -1.189796875297162784e-02, -1.094432936539274648e-02, 1.462458287841052543e-02, 6.614749482962053659e-03, 2.208021849339431367e-02, 7.212082192346594249e-03, -1.473632754803793320e-02, 4.656388133319198583e-03, -1.416088067451180300e-02, 8.485197103448327907e-03
1.409308869987843009e-03, 4.645460831674854546e-03, 2.131428679783948024e-02, 2.914329436959374117e-02, 1.774569019105420170e-02, 7.981191383121984118e-03, 4.632551944286381757e-02, 7.960240484665015090e-03, -3.755926240541303252e-02, -1.008851348001015084e-04, 4.080023875842227199e-02, -2.559398319421253218e-02, -2.607992930613134072e-02, -2.158826705458510159e-02, -3.368556563180356844e-02, -1.683158597741269899e-02, -4.331484282015511666e-02, 1.363981377838604028e-02, -1.936046781692679977e-02, -4.113497043582268337e-02, -3.398194835336363490e-02, -2.322153983720762899e-02, -4.800934655074697716e-02, -1.921052240353226734e-02
2.440901855605279863e-02, 2.385802215816138633e-02, 3.718047363541519823e-02, 4.489857923121504113e-02, 2.410975000921239744e-02, 1.362357352506434957e-02, 4.865069328345424798e-02, 3.784381251076358865e-02, -8.021522216098746216e-03, 3.526838838722613084e-02, 2.758150172500659428e-02, 2.264780901422087586e-02, 1.468351018180225238e-03, 3.688278788912171830e-03, 1.265052407641277174e-02, 1.141630028135118616e-02, -2.042317576573134466e-02, -4.956796144969934786e-03, 4.364883258774048154e-03, -3.138124438768546964e-02, -2.911746374432187118e-02, -4.172413372630112693e-02, 6.444540125356796462e-03, -3.259718506989608272e-03
9.909213182541287690e-03, 7.673513059291454420e-03, 2.335846005794093086e-02, 3.138960405468601417e-02, 1.512104354590053032e-02, 1.068880855099140978e-02, 4.032759299601907516e-02, 3.163377421259405686e-02, 3.572437699281800789e-03, 2.111855956163083414e-02, 2.245312485284614232e-02, 2.067060667804729301e-02, 3.260074980265526001e-02, 2.660003353310813265e-02, 9.433422311825319373e-03, 3.173202331994998127e-02, 9.016543565525342394e-05, 1.724424969037454194e-02, 3.486565222128399505e-02, -1.937852428620539559e-03, 3.630141928022255493e-02, -1.982756974956451784e-02, 4.103141185056548290e-02, 3.237615433001389542e-02
-9.054780210883027957e-04, -5.889299276954256153e-03, -3.423673805339756107e-05, -1.550244774454503883e-03, -1.132245568747668879e-02, -2.166144343382807660e-02, 1.343070061873395324e-02, -1.166245613560008354e-03, -1.187100109562746336e-02, 3.693792554054367051e-03, 1.922822785522056849e-02, -1.198347627025003748e-02, 4.539996502794550921e-03, 2.118341595699716265e-02, -1.101480299047851406e-02, 7.434811689095613407e-03, 9.809030847054475005e-03, 2.803986789222241705e-02, 3.077503444568107857e-02, 8.021075083026013922e-03, 1.178601157268482913e-02, 1.300154897010369391e-03, 1.817334476437329829e-02, -1.986311199592403522e-03
1.110797467332320584e-02, 1.538920470035574049e-02, 2.031228716424938671e-02, 3.792012785383604145e-02, 9.980583488036293138e-03, -1.737725589321404557e-02, 2.240500769248586835e-02, 1.676112149239339377e-02, 3.274449451412581383e-03, -4.592501943967207921e-03, 3.406689284948576785e-02, -1.988007661113357777e-02, -9.062641967583646638e-03, 2.286615122772456613e-02, 1.406043987365167280e-02, 6.258112018815099355e-03, -3.941140783046758822e-04, -1.174991723904644965e-02, -5.929339393166727090e-03, -5.993846424089928696e-03, -4.993063665765738041e-02, -3.170949740165569103e-02, -1.468903001466021624e-02, -3.700425464484976418e-02
4.722581985229584722e-02, 3.571322799868985320e-02, 3.272580000562495817e-02, 1.975787669074218975e-02, 2.699447196286859380e-03, 4.727161928111010478e-03, 2.384213936432743458e-03, 2.922324979801154549e-02, 9.515942098511549069e-03, 7.403352916701073753e-03, 2.352716394759498536e-02, -6.237383856854597682e-03, -1.945148557838207934e-02, -2.531853728074325580e-06, -1.905565500667594095e-03, 1.792856492705611343e-02, -1.132733103658501231e-02, -5.135495035637442987e-03, 2.874946800497825763e-03, -3.521784362456451684e-02, 5.653843606929062106e-03, -2.893114643782005932e-02, 3.675329538207264268e-02, 4.636316487653262958e-03
1.435291233459680058e-02, 9.184682304308728826e-03, 1.270157097730494067e-02, 2.858550843014255258e-03, -1.486348610259733555e-03, -8.517954167052638539e-03, 8.877747608455933276e-03, 1.432467484386071820e-02, 1.431313665507866130e-04, -6.503038925977085855e-03, 5.032383669681194695e-03, -1.424977785450682113e-02, -1.386359732035947513e-02, 1.197212134132442062e-02, 6.099097212786615090e-03, 4.088172969536588153e-02, -1.430103402458321460e-02, 1.117220322051762013e-02, 3.005944494285827176e-02, -2.004779039294755927e-02, 3.312269717738797713e-03, -3.627437619393183987e-02, 2.020397558946525687e-02, 2.236931123718742011e-03
2.696782794654153242e-02, 2.009482499732154204e-02, 2.039682803764544458e-02, -1.348134227242674728e-03, 1.632744472558569915e-02, -9.064294808506481033e-03, 8.648944129388496868e-03, 1.731109941159116039e-02, 2.574012014328615899e-02, 2.152269649976373996e-03, 1.493058891382307088e-02, -3.123751761899943441e-03, -1.060427576148330504e-02, 1.322386864479327406e-02, -4.737452181791150345e-03, 2.243365071543177228e-02, 3.791635365257965164e-03, -6.565245499530134206e-03, 1.655819350932769690e-02, 7.156537674527061084e-03, 2.451223216057943442e-03, -2.069667116606755536e-02, 3.133812934981929088e-02, 2.110838903084040485e-02
2.252831042128627601e-02, 1.680801844002220366e-02, 1.473077999732099255e-02, 1.167728505802182251e-02, 2.078594727902463579e-03, 1.012223751895515410e-02, 1.951832108068519978e-02, 2.124629506332305351e-02, 2.657306571868790768e-02, 3.402112165122841720e-03, 6.305097658338545746e-04, -1.507534531880015335e-02, 1.189001009299446490e-03, 1.107152986124373614e-02, 3.068063094814385289e-03, 3.406782261513074950e-02, -9.933474441563174342e-03, 5.326928929399477389e-03, 3.230643934778748561e-02, -7.892091552684468020e-03, -6.856447316018706752e-04, -3.476300058008358757e-02, 2.103965691197356644e-02, 3.253795886703656631e-02
-8.634222953412585416e-03, 9.412557969575269246e-03, -5.063874306410606416e-03, 9.577827805533930053e-03, 6.053666096695507585e-03, 2.667313445000983954e-02, 1.538420244862069575e-02, 3.492260151324317469e-02, 2.721913359059581483e-02, -1.363328221220847132e-02, 1.511169752928065522e-03, -2.096362056961809800e-02, 1.770018945287369153e-03, 1.919398988956363267e-02, -2.713807906358637820e-02, -8.332092346709420866e-04, 1.083422929979754520e-02, 1.001943921326301119e-02, -5.735401786147578673e-03, -1.090770931481182052e-02, 5.515021048690949002e-04, -1.222579534457107590e-02, 2.876771913732146125e-03, -1.248511043675945911e-02
-1.143612700214789377e-02, -7.745518388859256274e-03, -2.163030036256702315e-02, 3.516885564768759947e-03, -1.846514273979418114e-02, -2.793756258693597810e-02, -1.024248037859189914e-02, 1.214100882725438479e-02, 1.261363951317306074e-02, 3.820361219481197088e-03, 6.734233739547435069e-04, -1.577604199119054390e-02, -1.940049142385886702e-02, -3.612425023304330091e-03, 2.340808380184972691e-03, 7.202702852095343999e-03, -4.373346679131251413e-02, -7.657497898755256938e-02, -4.501115104668312189e-02, -5.847184743404333813e-03, -3.665372906868166053e-02, 2.348158670402760145e-03, -3.446895336549287564e-02, -7.014969788300154613e-05
... 10 more rows
